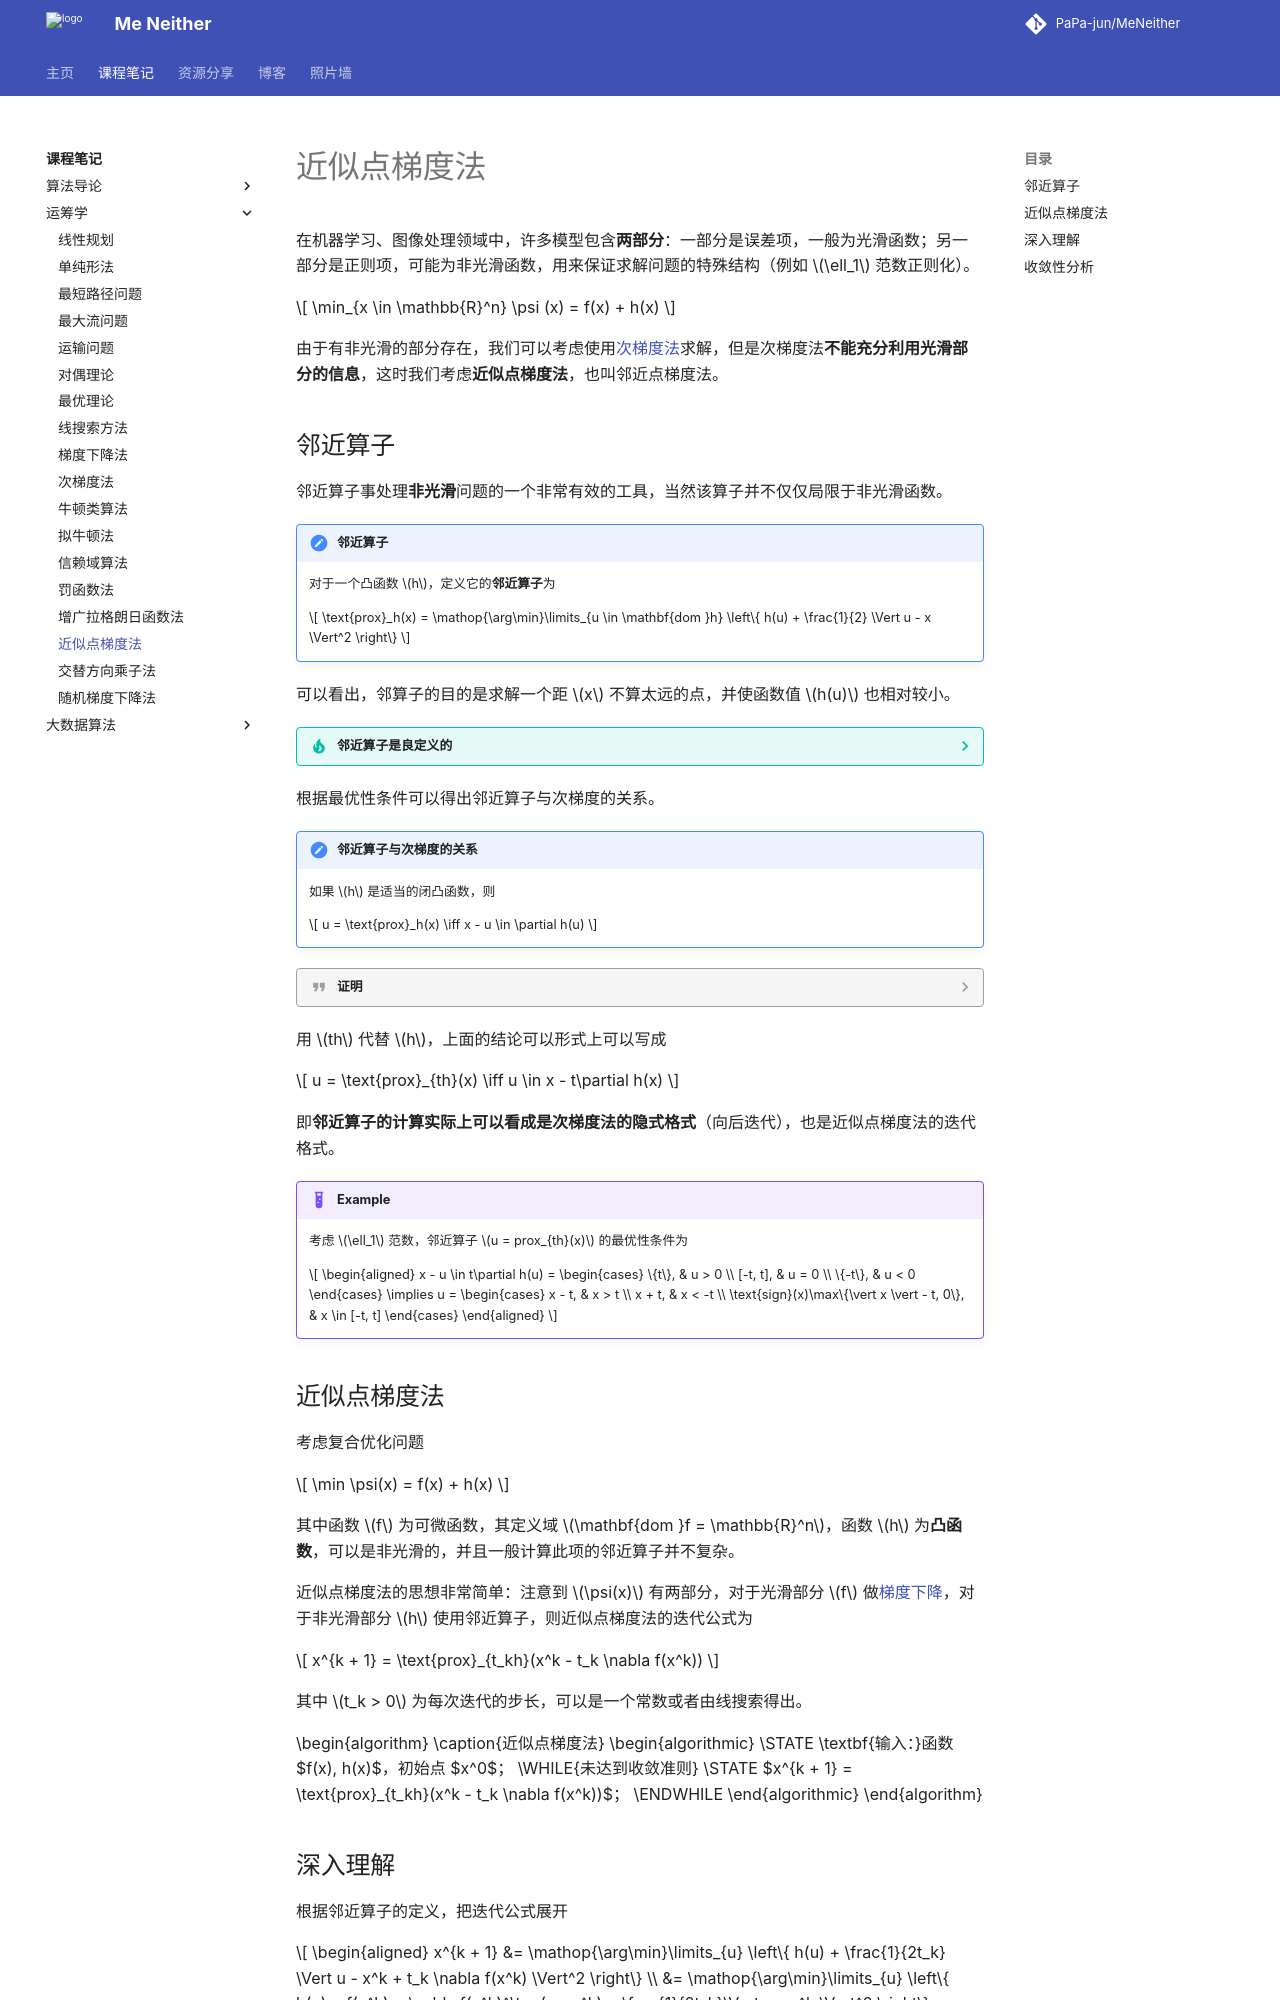

repository: PaPa-jun/MeNeither · page: notes/OperationResearch/ApproximateGradientMethod/index.html · generator: mkdocs

---
katex: true
pseudocode: true
---

# 近似点梯度法

在机器学习、图像处理领域中，许多模型包含**两部分**：一部分是误差项，一般为光滑函数；另一部分是正则项，可能为非光滑函数，用来保证求解问题的特殊结构（例如 $\ell_1$ 范数正则化）。

$$
\min_{x \in \mathbb{R}^n} \psi (x) = f(x) + h(x)
$$

由于有非光滑的部分存在，我们可以考虑使用[次梯度法](./SubgradientMethod.md)求解，但是次梯度法**不能充分利用光滑部分的信息**，这时我们考虑**近似点梯度法**，也叫邻近点梯度法。

## 邻近算子

邻近算子事处理**非光滑**问题的一个非常有效的工具，当然该算子并不仅仅局限于非光滑函数。

!!! note "邻近算子"
    对于一个凸函数 $h$，定义它的**邻近算子**为

    $$
    \text{prox}_h(x) = \mathop{\arg\min}\limits_{u \in \mathbf{dom }h} \left\{ h(u) + \frac{1}{2} \Vert u - x \Vert^2 \right\}
    $$

可以看出，邻算子的目的是求解一个距 $x$ 不算太远的点，并使函数值 $h(u)$ 也相对较小。

??? tip "邻近算子是良定义的"
    如果 $h$ 是适当的闭凸函数，则对任意的 $x$，$\text{prox}_h(x)$ 的值存在且唯一。

根据最优性条件可以得出邻近算子与次梯度的关系。

!!! note "邻近算子与次梯度的关系"
    如果 $h$ 是适当的闭凸函数，则

    $$
    u = \text{prox}_h(x) \iff x - u \in \partial h(u)
    $$

??? quote "证明"
    若 $u = \text{prox}_h(x)$，则由最优性条件得 $0 \in \partial h(u) + (u - x)$，因此有 $x - u \in \partial h(u)$。

    反之，若 $x - u \in \partial h(u)$，则由次梯度的定义可得到

    $$
    h(v) \geqslant h(u) + (x - u)^\top (v - u), \quad \forall v \in \mathbf{dom }h
    $$

    两边同时加 $\dfrac{1}{2}\Vert v - x \Vert^2$，有

    $$
    \begin{aligned}
    h(v) + \frac{1}{2} \Vert v - x \Vert^2 &\geqslant h(u) + (x - u)^\top(v - u) + \frac{1}{2}\Vert v - x \Vert^2 \\
    & \geqslant h(u) + \frac{1}{2} \Vert u - x \Vert^2, \quad \forall v \in \mathbf{dom }h
    \end{aligned}
    $$

    因此我们得到 $u = \text{prox}_h(x)$。

用 $th$ 代替 $h$，上面的结论可以形式上可以写成

$$
u = \text{prox}_{th}(x) \iff u \in x - t\partial h(x)
$$

即**邻近算子的计算实际上可以看成是次梯度法的隐式格式**（向后迭代），也是近似点梯度法的迭代格式。

!!! example
    考虑 $\ell_1$ 范数，邻近算子 $u = prox_{th}(x)$ 的最优性条件为

    $$
    \begin{aligned}
    x - u \in t\partial h(u) = 
    \begin{cases}
    \{t\}, & u > 0 \\
    [-t, t], & u = 0 \\
    \{-t\}, & u < 0
    \end{cases}
    \implies
    u = 
    \begin{cases}
    x - t, & x > t \\
    x + t, & x < -t \\
    \text{sign}(x)\max\{\vert x \vert - t, 0\}, & x \in [-t, t]
    \end{cases}
    \end{aligned}
    $$

## 近似点梯度法

考虑复合优化问题

$$
\min \psi(x) = f(x) + h(x)
$$

其中函数 $f$ 为可微函数，其定义域 $\mathbf{dom }f = \mathbb{R}^n$，函数 $h$ 为**凸函数**，可以是非光滑的，并且一般计算此项的邻近算子并不复杂。

近似点梯度法的思想非常简单：注意到 $\psi(x)$ 有两部分，对于光滑部分 $f$ 做[梯度下降](./GradientDescent.md)，对于非光滑部分 $h$ 使用邻近算子，则近似点梯度法的迭代公式为

$$
x^{k + 1} = \text{prox}_{t_kh}(x^k - t_k \nabla f(x^k))
$$

其中 $t_k > 0$ 为每次迭代的步长，可以是一个常数或者由线搜索得出。

<div class="pseudocode">
    \begin{algorithm}
    \caption{近似点梯度法}
    \begin{algorithmic}
    \STATE \textbf{输入：}函数 $f(x), h(x)$，初始点 $x^0$；
    \WHILE{未达到收敛准则}
        \STATE $x^{k + 1} = \text{prox}_{t_kh}(x^k - t_k \nabla f(x^k))$；
    \ENDWHILE
    \end{algorithmic}
    \end{algorithm}
</div>
